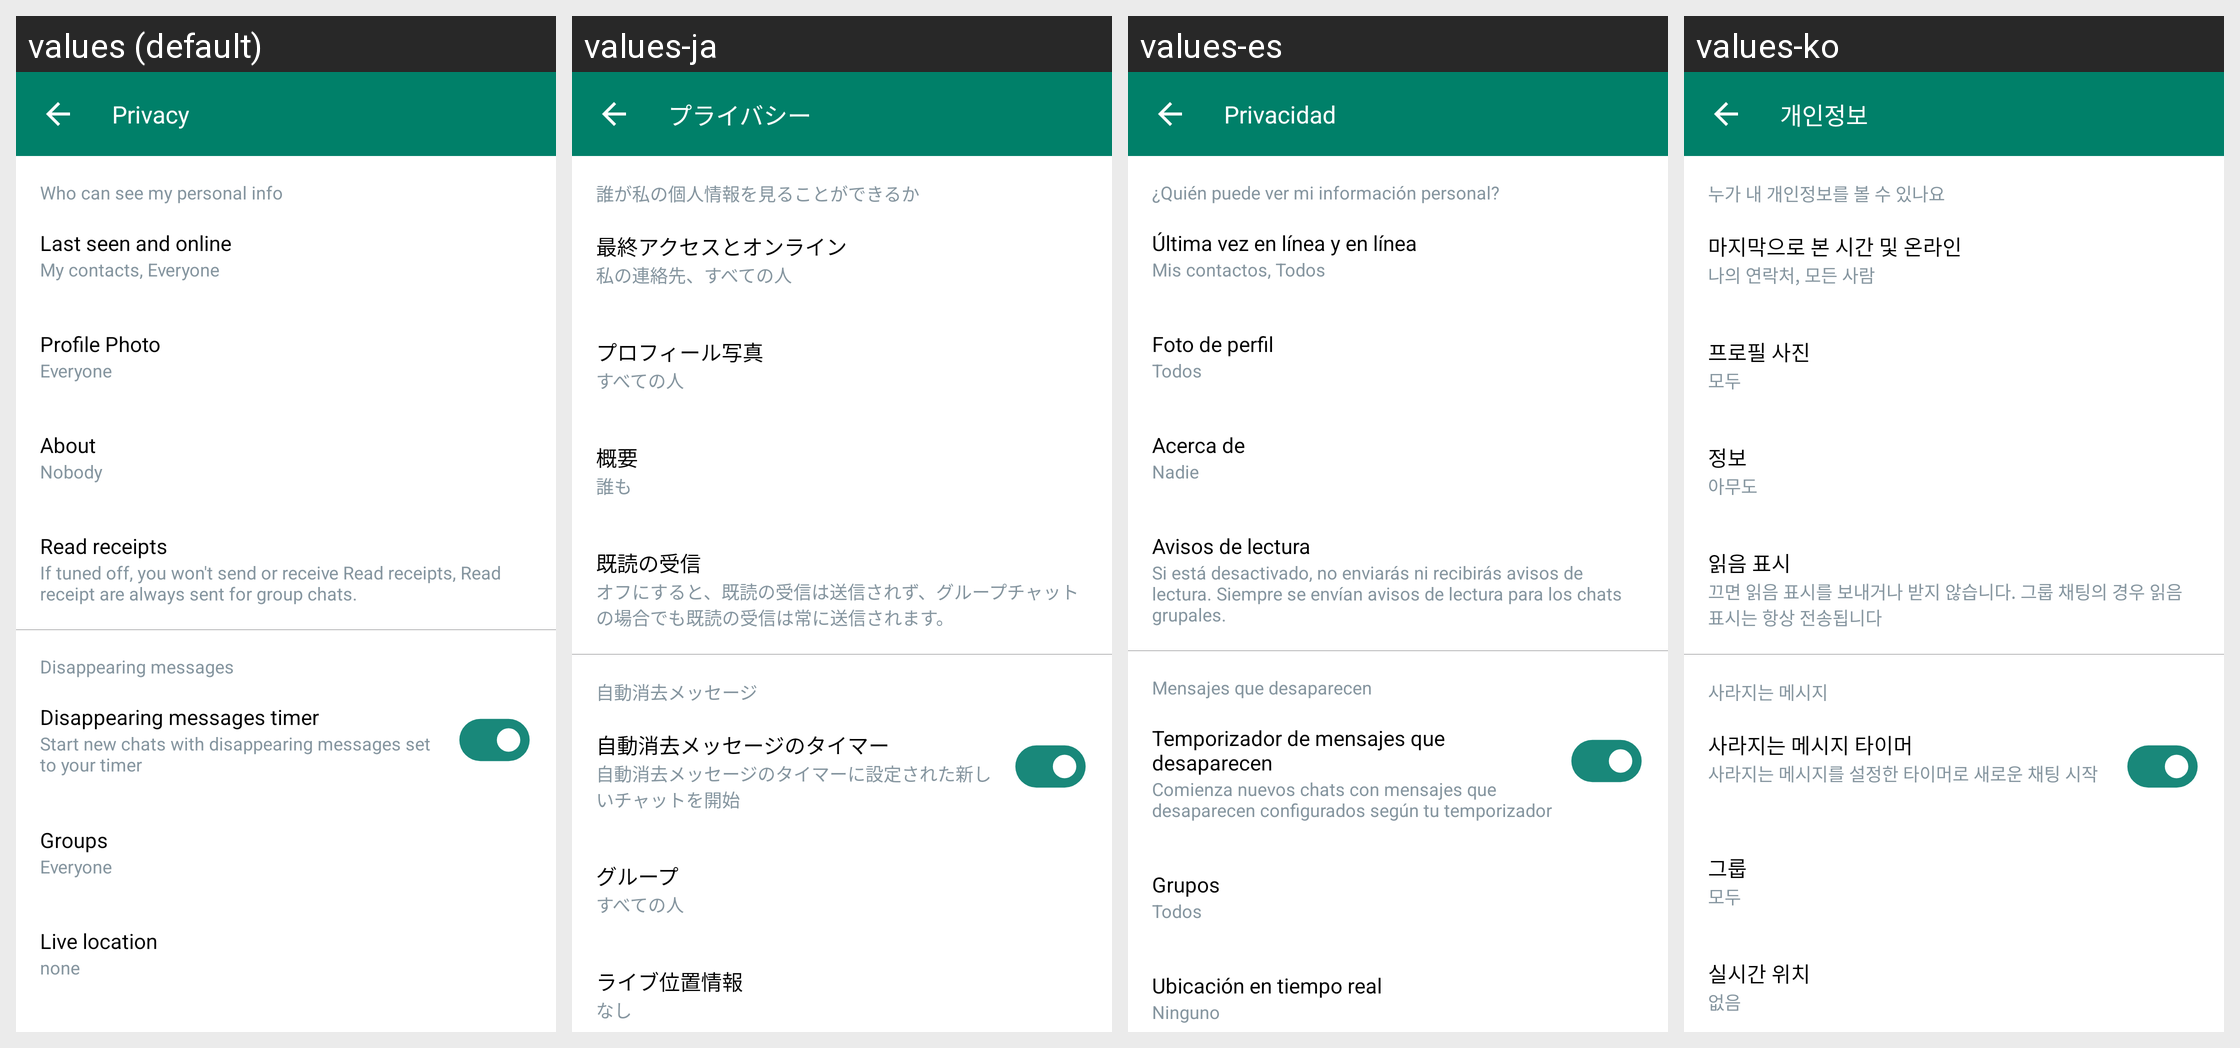

Locale-by-locale string values for the Android screen shown in this grid:
Android screen res/layout/fragment_privacy.xml rendered under 4 locales, left to right: values (default), values-ja, values-es, values-ko. Device: Nexus 5 (rendered at 1080×1920; each locale shown at half size, 540×960, under a caption strip naming it); theme Theme.AllProjects.
Other locales in the repository, not shown: values-de, values-en, values-gu, values-hi.
Strings drawn on this screen, with the default value and each locale's value (text and hints the layout hard-codes, and strings that could not be matched under every locale, appear in the picture but are not listed):

privacy
  values: Privacy
  values-ja: プライバシー
  values-es: Privacidad
  values-ko: 개인정보

who_can_see_my_personal_info
  values: Who can see my personal info
  values-ja: 誰が私の個人情報を見ることができるか
  values-es: ¿Quién puede ver mi información personal?
  values-ko: 누가 내 개인정보를 볼 수 있나요

last_seen_and_online
  values: Last seen and online
  values-ja: 最終アクセスとオンライン
  values-es: Última vez en línea y en línea
  values-ko: 마지막으로 본 시간 및 온라인

my_contacts_everyone
  values: My contacts, Everyone
  values-ja: 私の連絡先、すべての人
  values-es: Mis contactos, Todos
  values-ko: 나의 연락처, 모든 사람

profile_photo
  values: Profile Photo
  values-ja: プロフィール写真
  values-es: Foto de perfil
  values-ko: 프로필 사진

everyone
  values: Everyone
  values-ja: すべての人
  values-es: Todos
  values-ko: 모두

about
  values: About
  values-ja: 概要
  values-es: Acerca de
  values-ko: 정보

nobody
  values: Nobody
  values-ja: 誰も
  values-es: Nadie
  values-ko: 아무도

read_receipts
  values: Read receipts
  values-ja: 既読の受信
  values-es: Avisos de lectura
  values-ko: 읽음 표시

if_tuned_off_you_won_t_send_or_receive_read_receipts_read_receipt_are_always_sent_for_group_chats
  values: If tuned off, you won't send or receive Read receipts, Read receipt are always sent for group chats.
  values-ja: オフにすると、既読の受信は送信されず、グループチャットの場合でも既読の受信は常に送信されます。
  values-es: Si está desactivado, no enviarás ni recibirás avisos de lectura. Siempre se envían avisos de lectura para los chats grupales.
  values-ko: 끄면 읽음 표시를 보내거나 받지 않습니다. 그룹 채팅의 경우 읽음 표시는 항상 전송됩니다

disappearing_messages
  values: Disappearing messages
  values-ja: 自動消去メッセージ
  values-es: Mensajes que desaparecen
  values-ko: 사라지는 메시지

disappearing_messages_timer
  values: Disappearing messages timer
  values-ja: 自動消去メッセージのタイマー
  values-es: Temporizador de mensajes que desaparecen
  values-ko: 사라지는 메시지 타이머

start_new_chats_with_disappearing_messages_set_to_your_timer
  values: Start new chats with disappearing messages set to your timer
  values-ja: 自動消去メッセージのタイマーに設定された新しいチャットを開始
  values-es: Comienza nuevos chats con mensajes que desaparecen configurados según tu temporizador
  values-ko: 사라지는 메시지를 설정한 타이머로 새로운 채팅 시작

groups
  values: Groups
  values-ja: グループ
  values-es: Grupos
  values-ko: 그룹

live_location
  values: Live location
  values-ja: ライブ位置情報
  values-es: Ubicación en tiempo real
  values-ko: 실시간 위치

none
  values: none
  values-ja: なし
  values-es: Ninguno
  values-ko: 없음
